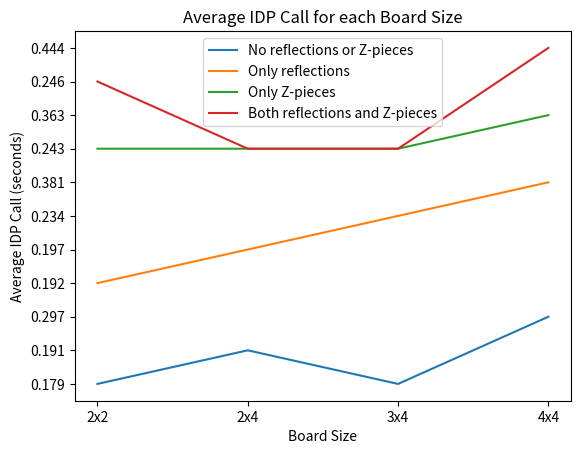
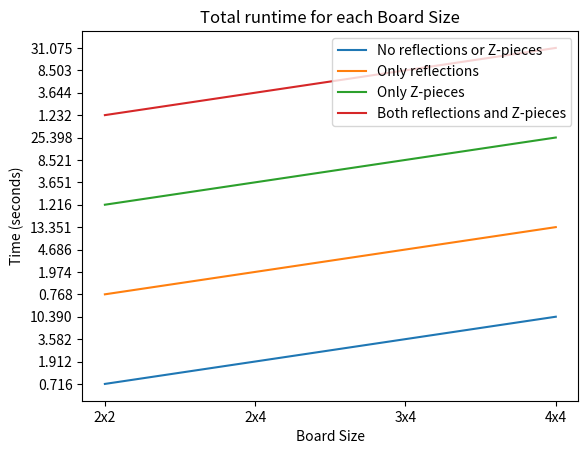

The matplotlib source for these figures, in order:
import matplotlib.pyplot as plt
from collections import Counter

SIZES = [
  '2x2',
  '2x4',
  '3x4',
  '4x4'
]
sizePositions = range(1, len(SIZES) + 1)

CATEGORIES = [
  'No reflections or Z-pieces',
  'Only reflections',
  'Only Z-pieces',
  'Both reflections and Z-pieces',
]

times = {
  CATEGORIES[0]: {
    'Average IDP call': ['0.179', '0.191', '0.179', '0.297'],
    'Total time taken': ['0.716', '1.912', '3.582', '10.390'],
  },
  CATEGORIES[1]: {
    'Average IDP call': ['0.192', '0.197', '0.234', '0.381'],
    'Total time taken': ['0.768', '1.974', '4.686', '13.351'],
  },
  CATEGORIES[2]: {
    'Average IDP call': ['0.243', '0.243', '0.243', '0.363'],
    'Total time taken': ['1.216', '3.651', '8.521', '25.398'],
  },
  CATEGORIES[3]: {
    'Average IDP call': ['0.246', '0.243', '0.243', '0.444'],
    'Total time taken': ['1.232', '3.644', '8.503', '31.075'],
  }
}

AVERAGE_FIGURE = 1
TOTAL_FIGURE = 2

for category in CATEGORIES:
  plt.figure(AVERAGE_FIGURE)
  plt.plot(sizePositions, times[category]['Average IDP call'], label = category)

  plt.figure(TOTAL_FIGURE)
  plt.plot(sizePositions, times[category]['Total time taken'], label = category)

plt.figure(AVERAGE_FIGURE)
plt.xticks(sizePositions, SIZES)
plt.legend(loc='best')
plt.title('Average IDP Call for each Board Size')
plt.ylabel('Average IDP Call (seconds)')
plt.xlabel('Board Size')
plt.savefig('average.png')

plt.figure(TOTAL_FIGURE)
plt.xticks(sizePositions, SIZES)
plt.legend(loc='best')
plt.title('Total runtime for each Board Size')
plt.ylabel('Time (seconds)')
plt.xlabel('Board Size')
plt.savefig('total.png')